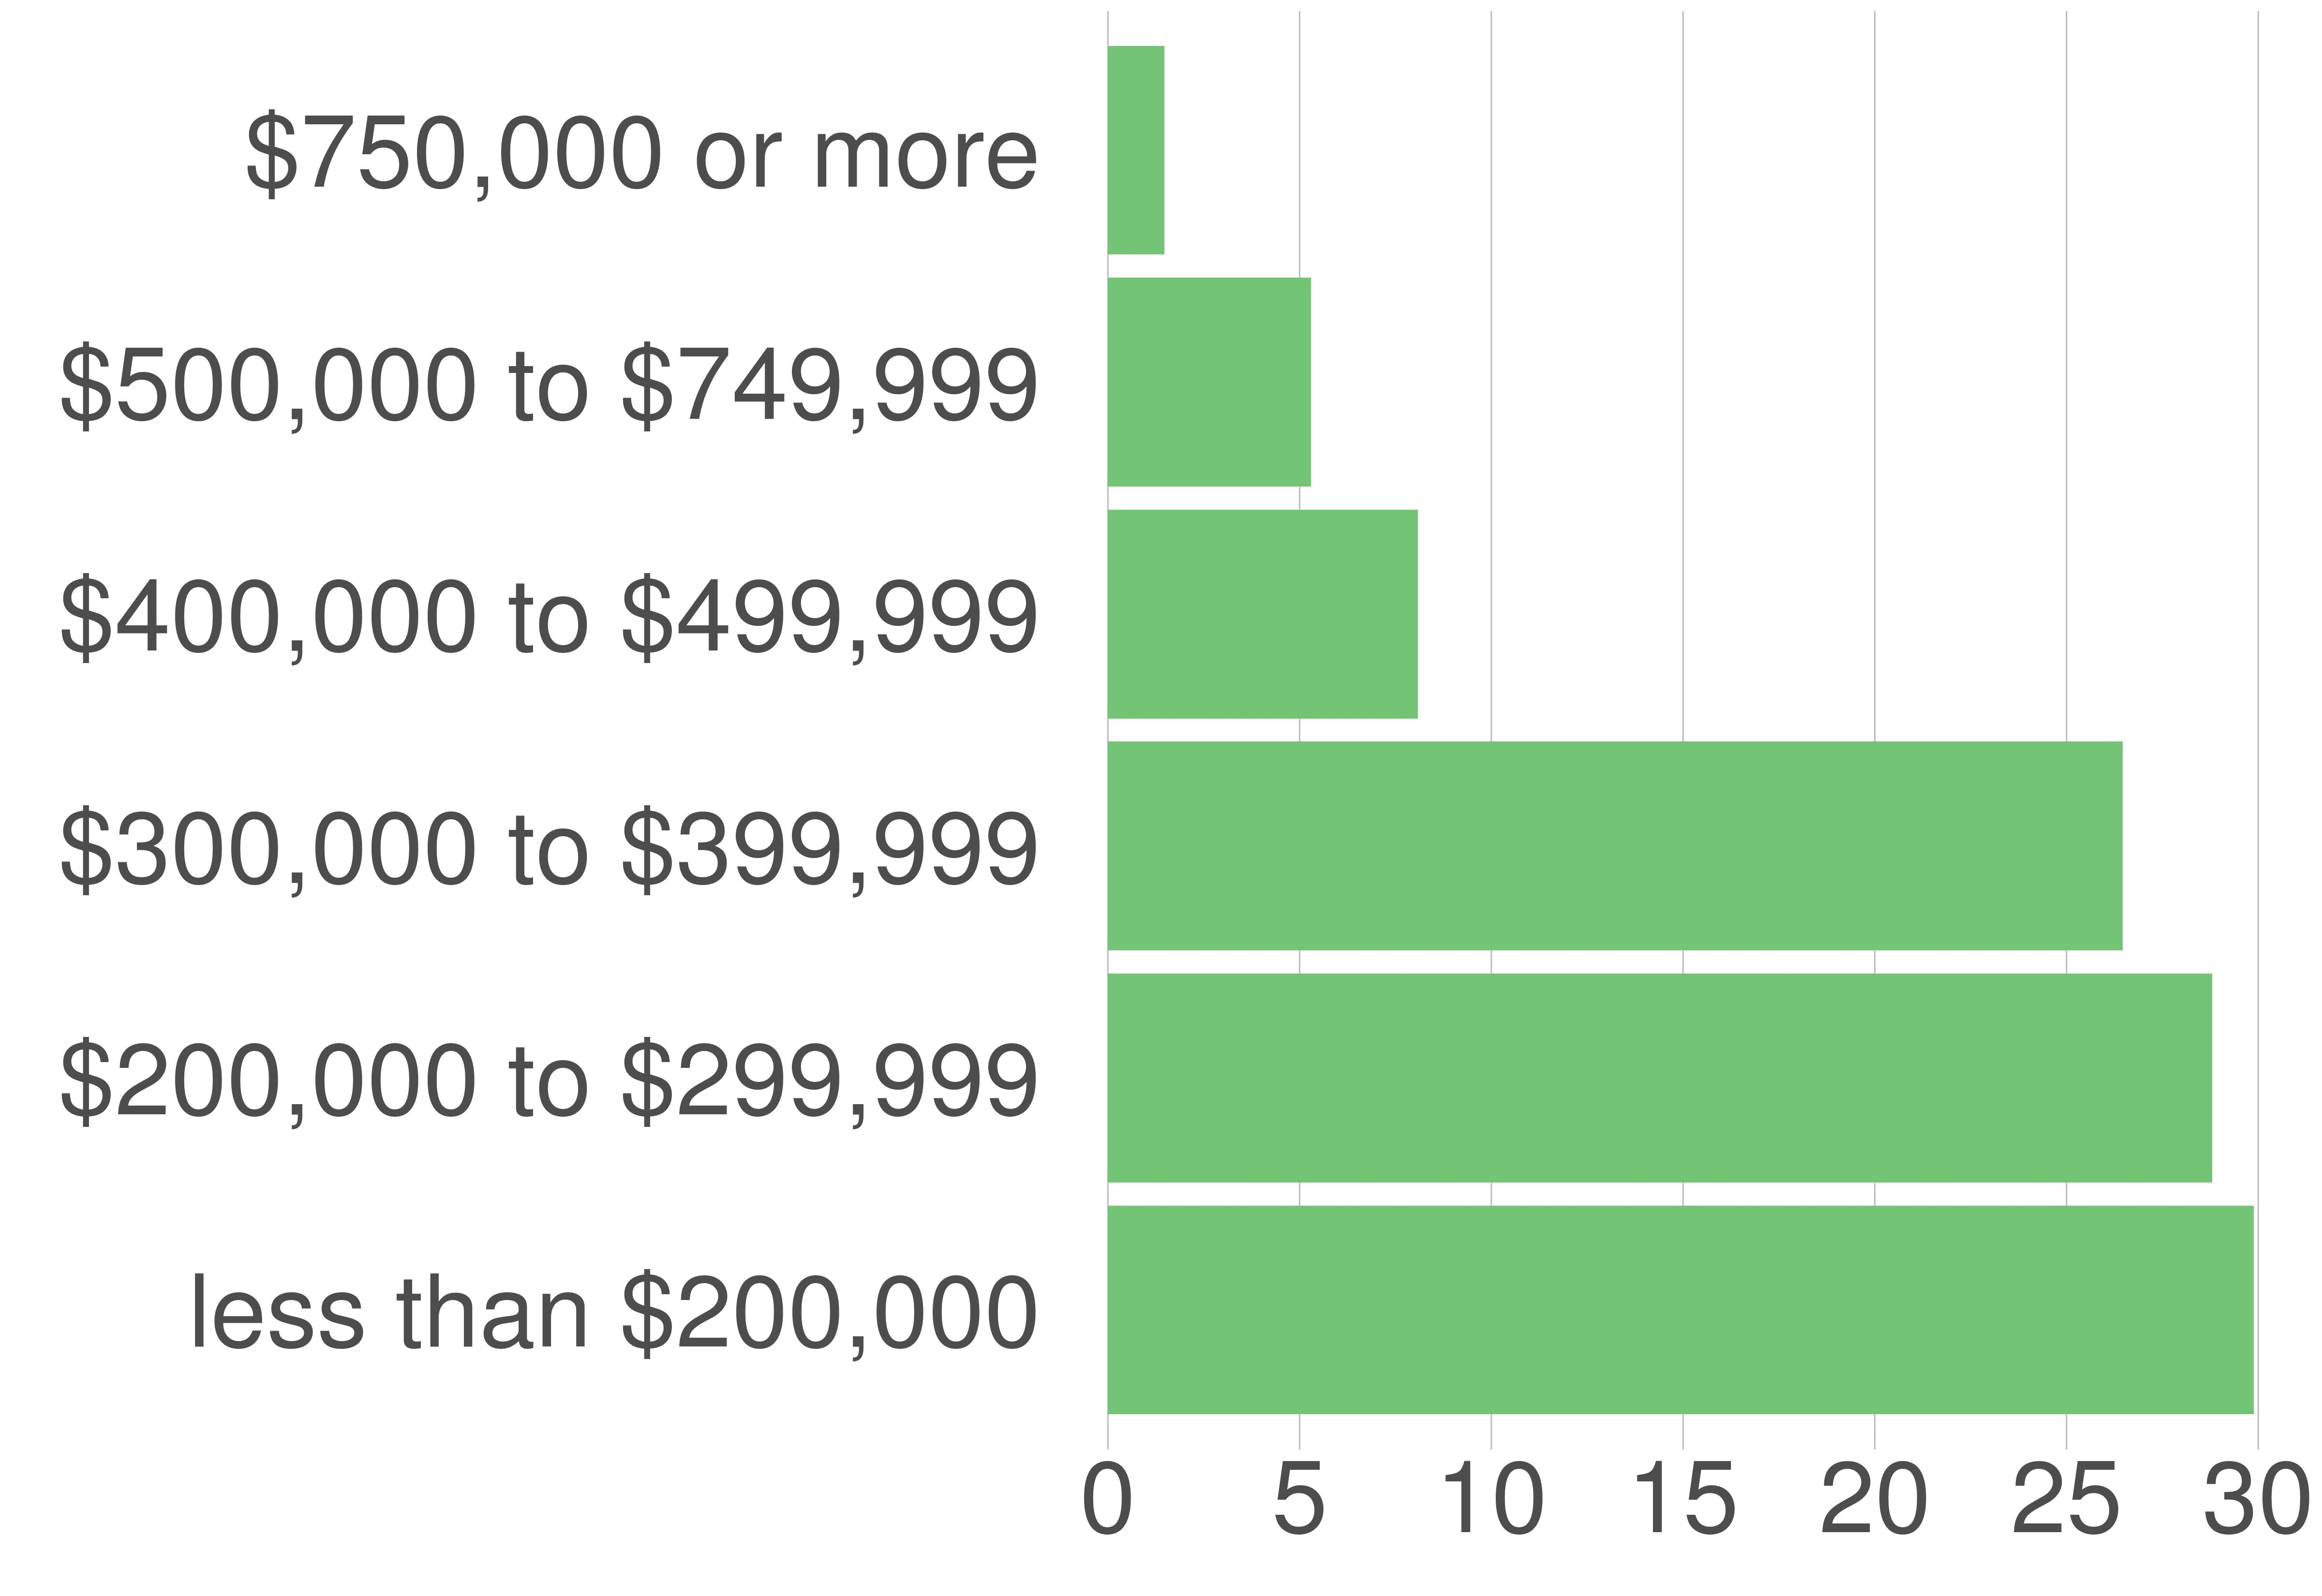

The data file committed next to this chart (first rows):
variable, value, value_prop
less than $200,000, 3667, 29.88
$200,000 to $299,999, 3534, 28.8
$300,000 to $399,999, 3247, 26.46
$400,000 to $499,999, 993, 8.09
$500,000 to $749,999, 650, 5.3
$750,000 or more, 181, 1.47
